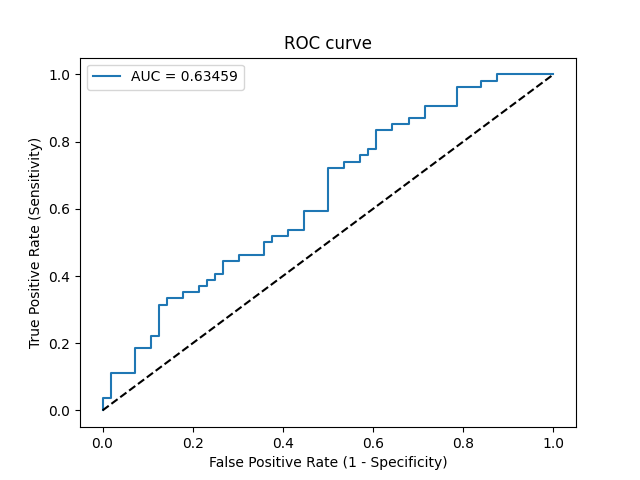

The file beside this chart, header and first rows:
Threshold, Sensitivity, Specificity, NPV, PPV
inf, 0.0, 1.0, 0.5091, 0
0.7992, 0.01852, 1.0, 0.5138, 1.0
0.7975, 0.03704, 1.0, 0.5185, 1.0
0.7356, 0.03704, 0.9821, 0.514, 0.6667
0.715, 0.1111, 0.9821, 0.534, 0.8571
0.7095, 0.1111, 0.9286, 0.52, 0.6
0.6568, 0.1852, 0.9286, 0.5417, 0.7143
0.641, 0.1852, 0.8929, 0.5319, 0.625
0.6269, 0.2222, 0.8929, 0.5435, 0.6667
0.6192, 0.2222, 0.875, 0.5385, 0.6316
0.6057, 0.3148, 0.875, 0.5698, 0.7083
0.6048, 0.3148, 0.8571, 0.5647, 0.68
0.6035, 0.3333, 0.8571, 0.5714, 0.6923
0.595, 0.3333, 0.8214, 0.561, 0.6429
0.5868, 0.3519, 0.8214, 0.5679, 0.6552
0.5815, 0.3519, 0.7857, 0.557, 0.6129
0.5793, 0.3704, 0.7857, 0.5641, 0.625
0.5771, 0.3704, 0.7679, 0.5584, 0.6061
0.5732, 0.3889, 0.7679, 0.5658, 0.6176
0.5723, 0.3889, 0.75, 0.56, 0.6
0.5703, 0.4074, 0.75, 0.5676, 0.6111
0.561, 0.4074, 0.7321, 0.5616, 0.5946
0.5558, 0.4444, 0.7321, 0.5775, 0.6154
0.5552, 0.4444, 0.6964, 0.5652, 0.5854
0.5528, 0.463, 0.6964, 0.5735, 0.5952
0.5427, 0.463, 0.6429, 0.5538, 0.5556
0.5368, 0.5, 0.6429, 0.5714, 0.5745
0.5364, 0.5, 0.625, 0.5645, 0.5625
0.5271, 0.5185, 0.625, 0.5738, 0.5714
0.5253, 0.5185, 0.5893, 0.5593, 0.549
0.5186, 0.537, 0.5893, 0.569, 0.5577
0.5133, 0.537, 0.5536, 0.5536, 0.537
0.4994, 0.5926, 0.5536, 0.5849, 0.5614
0.4947, 0.5926, 0.5, 0.56, 0.5333
0.4763, 0.7222, 0.5, 0.6512, 0.5821
0.4743, 0.7222, 0.4643, 0.6341, 0.5652
0.4735, 0.7407, 0.4643, 0.65, 0.5714
0.4672, 0.7407, 0.4286, 0.6316, 0.5556
0.4666, 0.7593, 0.4286, 0.6486, 0.5616
0.4621, 0.7593, 0.4107, 0.6389, 0.5541
0.4618, 0.7778, 0.4107, 0.6571, 0.56
0.4494, 0.7778, 0.3929, 0.6471, 0.5526
0.431, 0.8333, 0.3929, 0.7097, 0.5696
0.4166, 0.8333, 0.3571, 0.6897, 0.5556
0.4049, 0.8519, 0.3571, 0.7143, 0.561
0.3952, 0.8519, 0.3214, 0.6923, 0.5476
0.3947, 0.8704, 0.3214, 0.72, 0.5529
0.3797, 0.8704, 0.2857, 0.6957, 0.5402
0.3759, 0.9074, 0.2857, 0.7619, 0.5506
0.3618, 0.9074, 0.2143, 0.7059, 0.5269
0.3513, 0.963, 0.2143, 0.8571, 0.5417
0.344, 0.963, 0.1607, 0.8182, 0.5253
0.3406, 0.9815, 0.1607, 0.9, 0.53
0.3257, 0.9815, 0.125, 0.875, 0.5196
0.3226, 1.0, 0.125, 1.0, 0.5243
0.05394, 1.0, 0.0, 0, 0.4909
